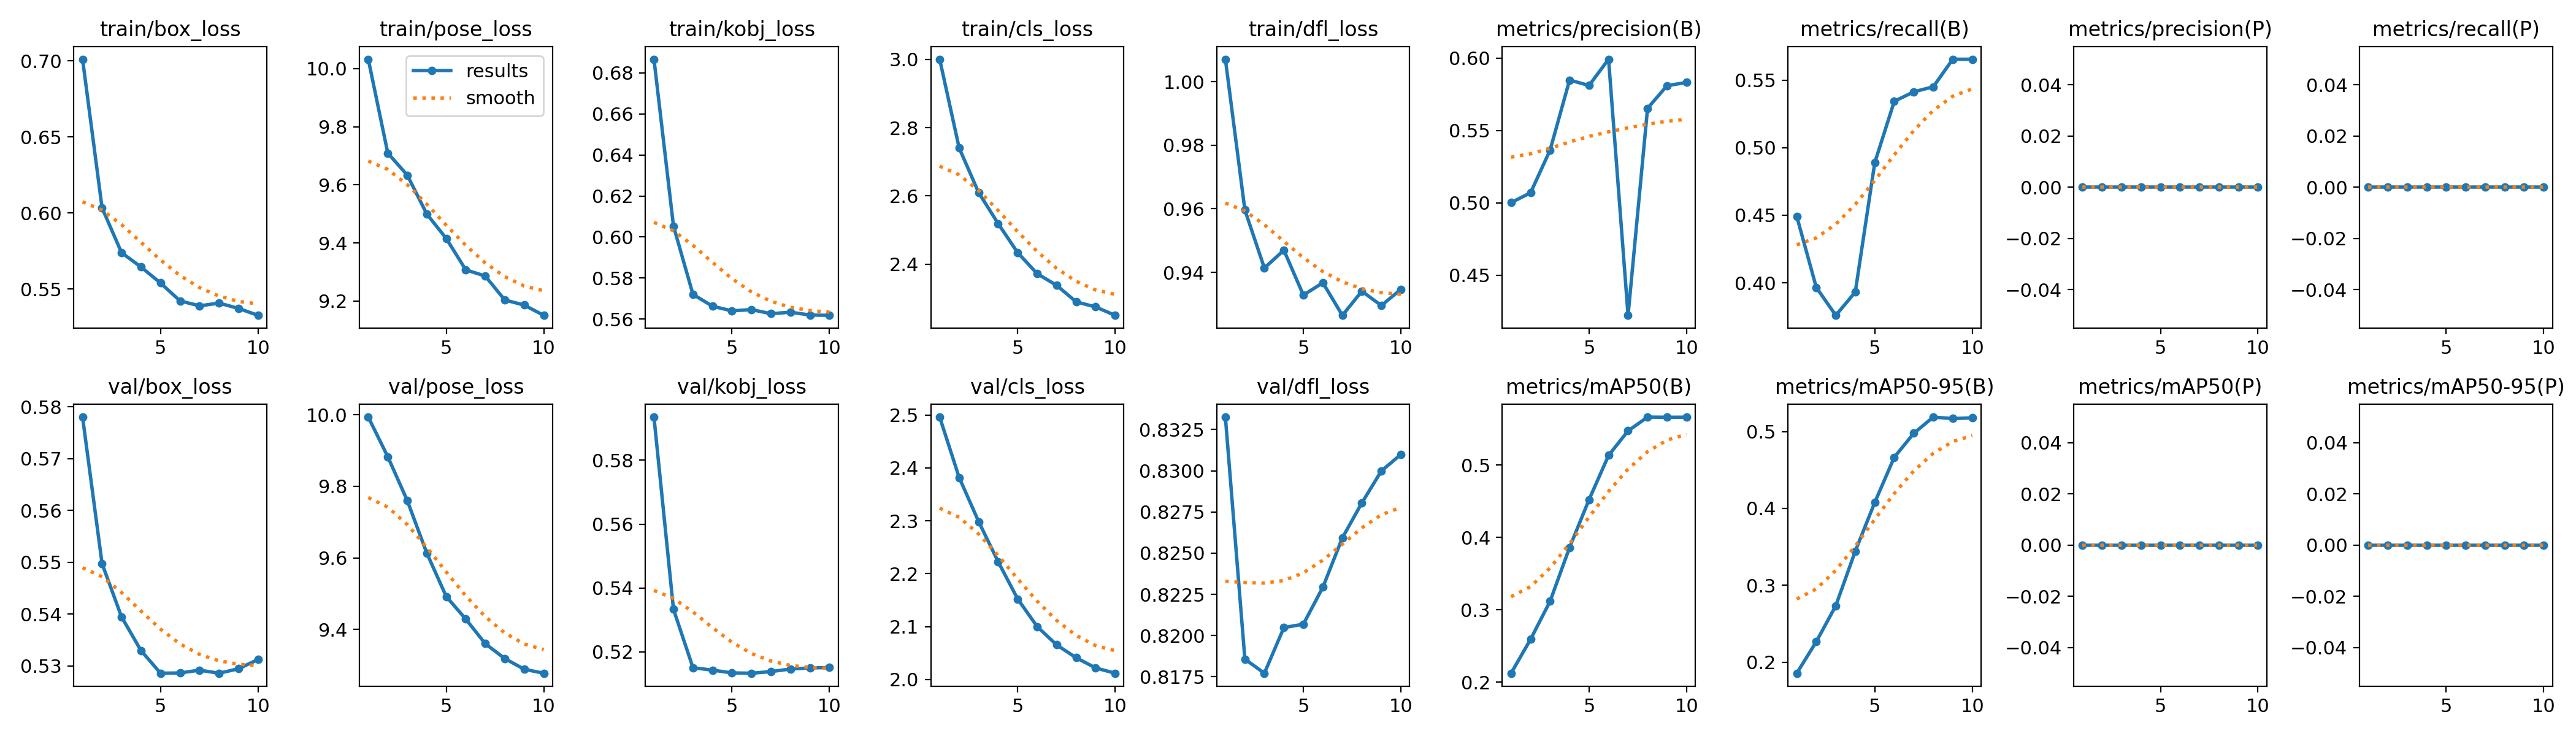

The file beside this chart, header and first rows:
epoch, time, train/box_loss, train/pose_loss, train/kobj_loss, train/cls_loss, train/dfl_loss, metrics/precision(B), metrics/recall(B), metrics/mAP50(B), metrics/mAP50-95(B), metrics/precision(P), metrics/recall(P), metrics/mAP50(P), metrics/mAP50-95(P), val/box_loss, val/pose_loss, val/kobj_loss, val/cls_loss, val/dfl_loss, lr/pg0, lr/pg1, lr/pg2
1, 13, 0.7011, 10.03, 0.6867, 3.001, 1.007, 0.5002, 0.4491, 0.2123, 0.1855, 0, 0, 0, 0, 0.578, 9.993, 0.5935, 2.496, 0.8333, 0.06719, 3.28125e-06, 3.28125e-06
2, 23.16, 0.6033, 9.709, 0.6054, 2.74, 0.9596, 0.507, 0.3966, 0.2592, 0.2266, 0, 0, 0, 0, 0.5497, 9.883, 0.5334, 2.382, 0.8186, 0.03386, 5.95974e-06, 5.95974e-06
3, 33.23, 0.5738, 9.633, 0.5721, 2.61, 0.9414, 0.5365, 0.3759, 0.3116, 0.2733, 0, 0, 0, 0, 0.5394, 9.76, 0.5151, 2.298, 0.8177, 0.0005288, 7.97823e-06, 7.97823e-06
4, 43.14, 0.5644, 9.499, 0.5663, 2.519, 0.947, 0.5849, 0.3931, 0.386, 0.3444, 0, 0, 0, 0, 0.5329, 9.614, 0.5143, 2.223, 0.8205, 7.03e-06, 7.03e-06, 7.03e-06
5, 52.21, 0.5538, 9.415, 0.564, 2.434, 0.9329, 0.5812, 0.4889, 0.4521, 0.4079, 0, 0, 0, 0, 0.5286, 9.492, 0.5134, 2.152, 0.8207, 6.04e-06, 6.04e-06, 6.04e-06
6, 62.59, 0.5421, 9.307, 0.5646, 2.372, 0.9368, 0.5993, 0.5343, 0.5132, 0.4666, 0, 0, 0, 0, 0.5286, 9.429, 0.5133, 2.1, 0.8229, 5.05e-06, 5.05e-06, 5.05e-06
7, 72.53, 0.5389, 9.286, 0.5626, 2.338, 0.9265, 0.4223, 0.5414, 0.5471, 0.4978, 0, 0, 0, 0, 0.5292, 9.36, 0.5139, 2.065, 0.8259, 4.06e-06, 4.06e-06, 4.06e-06
8, 84.08, 0.5407, 9.204, 0.5634, 2.29, 0.9341, 0.5654, 0.5451, 0.566, 0.5189, 0, 0, 0, 0, 0.5286, 9.319, 0.5147, 2.041, 0.828, 3.07e-06, 3.07e-06, 3.07e-06
9, 94.98, 0.5372, 9.186, 0.562, 2.275, 0.9296, 0.581, 0.5655, 0.5658, 0.517, 0, 0, 0, 0, 0.5294, 9.289, 0.515, 2.022, 0.83, 2.08e-06, 2.08e-06, 2.08e-06
10, 105.5, 0.5326, 9.151, 0.5618, 2.25, 0.9347, 0.5832, 0.5655, 0.5659, 0.5179, 0, 0, 0, 0, 0.5312, 9.278, 0.5151, 2.012, 0.831, 1.09e-06, 1.09e-06, 1.09e-06
